Run: headless pygame with SDL's dummy video driver; simulated clock (each Clock.tick advances the game by its frame time, no real sleeping); random seed 0; keys injected as events and as key.get_pressed() state; no mouse input.
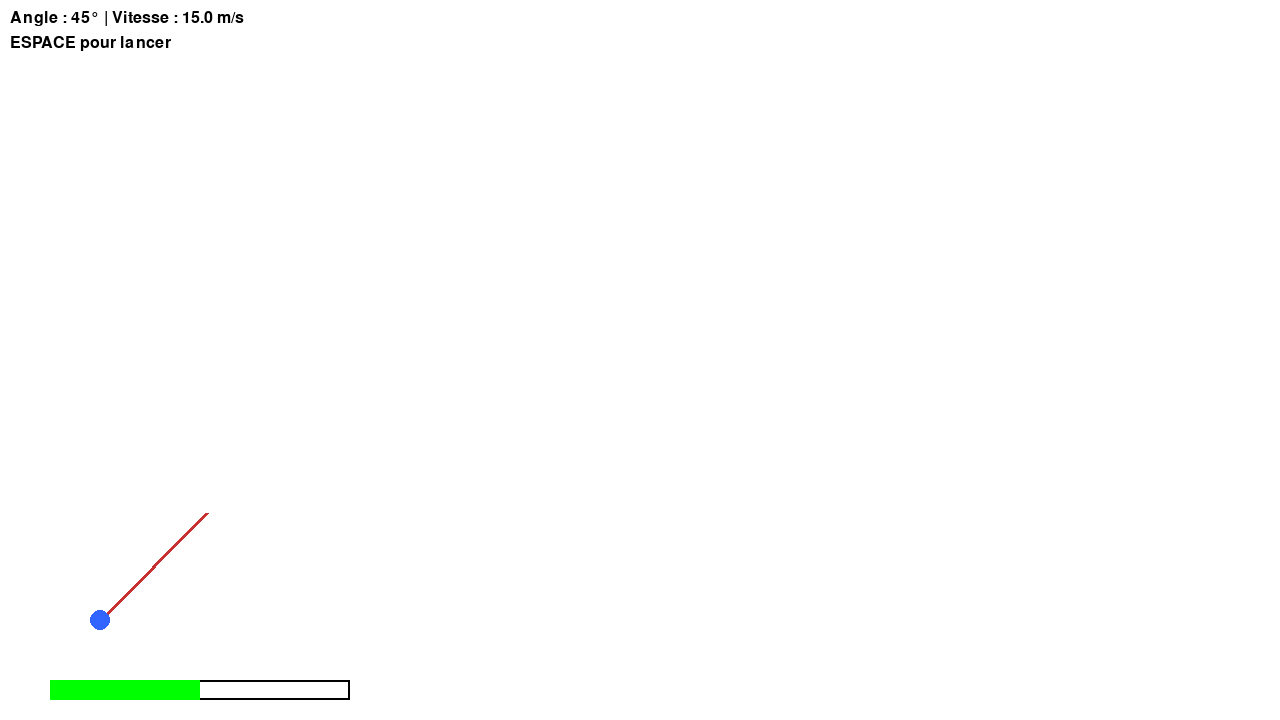
Frame 1 of 4 · flips 1–60 · no input
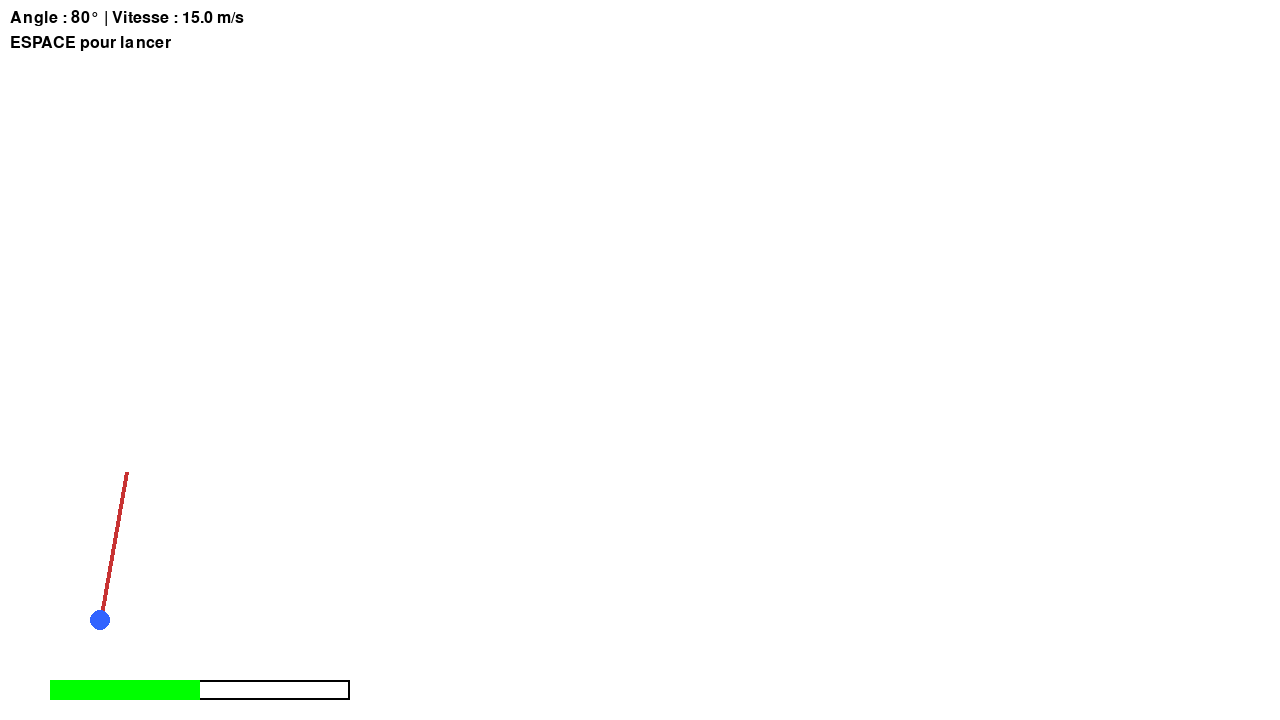
Frame 2 of 4 · flips 61–180 · tapped SPACE, RETURN · held RIGHT (→), D
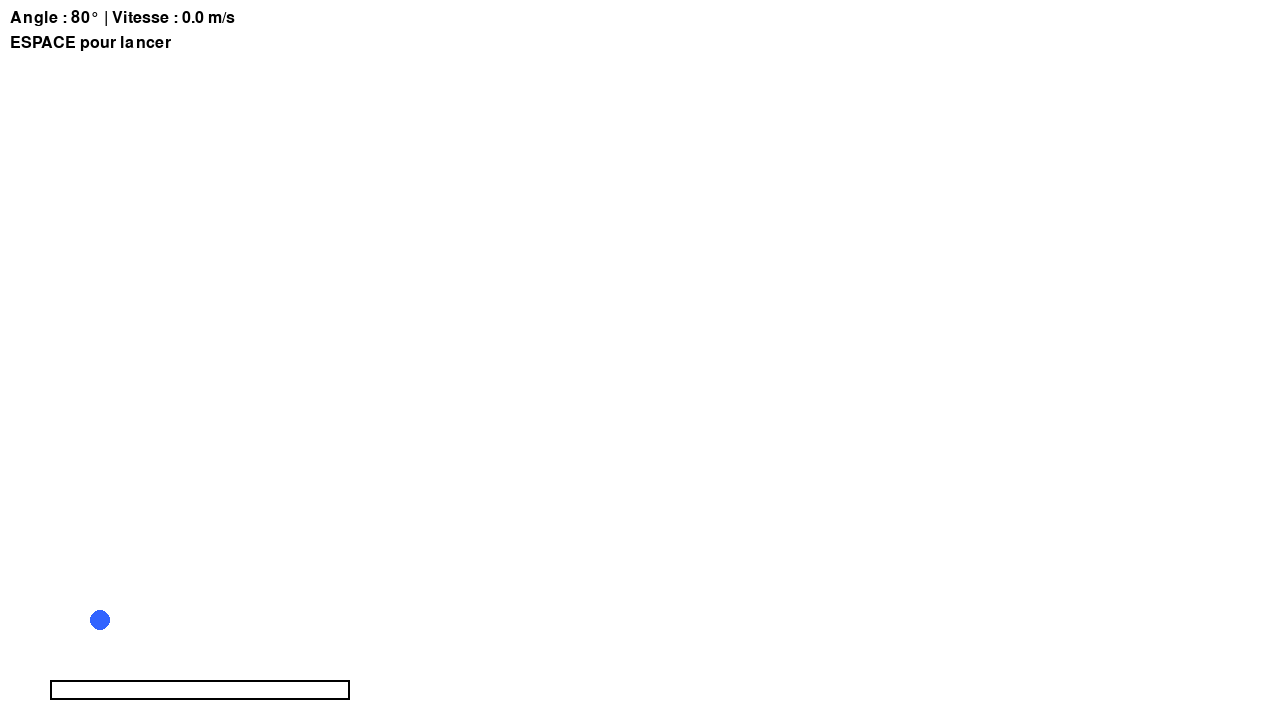
Frame 3 of 4 · flips 181–300 · held DOWN (↓), S
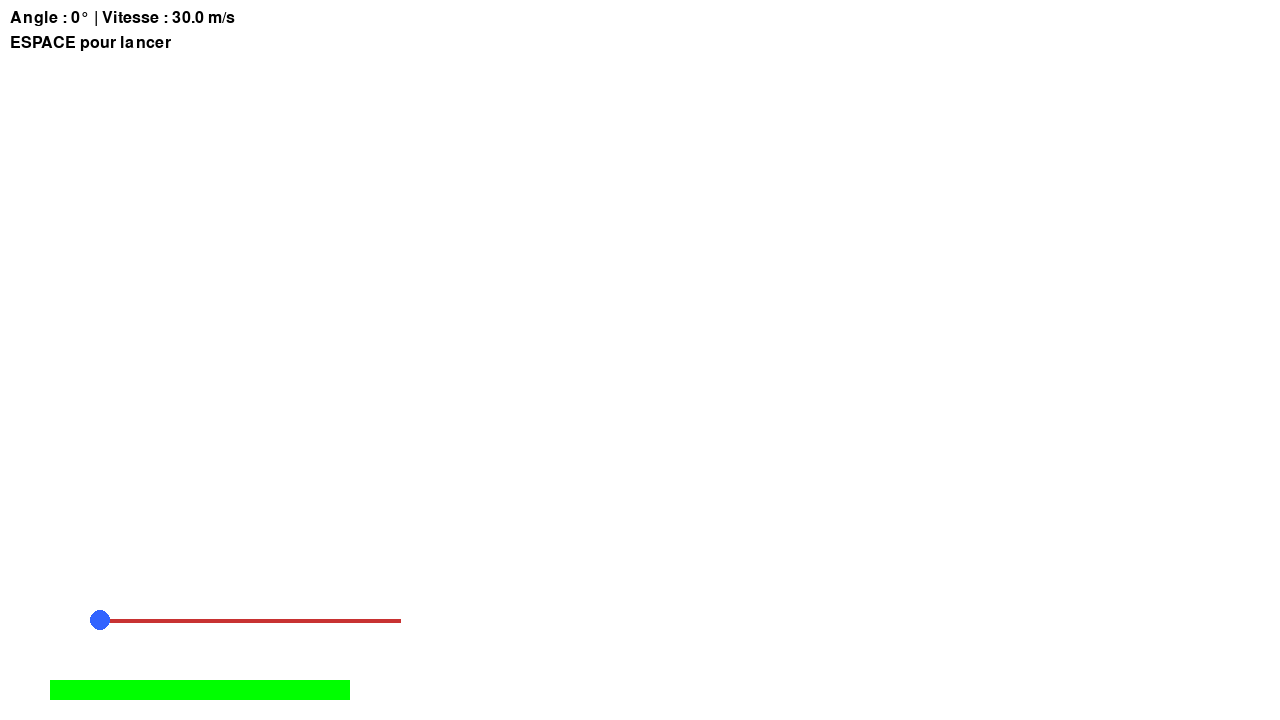
Frame 4 of 4 · flips 301–420 · held LEFT (←), A, UP (↑), W

The pygame program that drew these frames:

import pygame
import math

# Initialisation de PyGame et de la fenêtre de jeu
pygame.init()
WIDTH, HEIGHT = 1280, 720
screen = pygame.display.set_mode((WIDTH, HEIGHT))
pygame.display.set_caption("Equation trajectoire test")
clock = pygame.time.Clock()

# Constantes physiques qui serviront pour le calcul de la trajectoire
g = 9.81  # constante gravitationnelle
m = 80  # masse en kg
k = 0.5  # coefficient de frottement

# Paramètres initiaux du jeu
angle_deg = 45  # angle de tir 
power = 15  # m/s
launched = False  # Vrai ou faux si le parachutiste est lancé ou non
camera_x = 0  # Décalage horizontal de la caméra
parachute_deployed = False  # Vrai ou faux si le parachute est déployé ou non

# Position initiale du parachutiste (en pixels)
x, y = 100, HEIGHT - 100
vx, vy = 0, 0   # paramètres initiales de la vitesse sur les deux axes

# Couleurs (tempo)
WHITE = (255, 255, 255)
RED = (200, 50, 50)
BLUE = (50, 100, 255)
GREEN = (0, 255, 0)
BLACK = (0, 0, 0)

# Police et taille d'écriture (font, 24 pixels)
font = pygame.font.SysFont(None, 24)

# Dessin de la flèche qui représente la puissance du tir + son angle
def draw_arrow(surface, x, y, angle_deg, power, camera_x):
    angle_rad = math.radians(angle_deg)  # convertie l'angle en radians, nécessaire pour utiliser ensuite math.cos(angle)
    length = power * 10  # Multipliée par 10 pour être visible à l'écran
    end_x = x + length * math.cos(angle_rad)  # Fin de la flèche en fonction de : longueur + origine + angle
    end_y = y - length * math.sin(angle_rad)  # Fin de la flèche en fonction de : longueur + origine + angle
    pygame.draw.line(surface, RED, (x - camera_x, y), (end_x - camera_x, end_y), 4)  # Dessine un trait rouge entre (x; y) et (end_x; end_y)

# Dessin de la jauge indicatrice de la puissance du tir
def draw_power_bar(surface, power):
    pygame.draw.rect(surface, BLACK, (50, HEIGHT - 40, 300, 20), 2)  # Dessine le contour de la jauge (un rectangle)
    pygame.draw.rect(surface, GREEN, (50, HEIGHT - 40, power / 30 * 300, 20))  # Remplie la jauge en fonction de la puissance de tir
        # On utilise une règle de 3, le maximum de puissance est 30 soit 300 pixels sur la jauge

# Met à jour régulièrement la physique du parachutiste pour recréer une chute réaliste
def update_physics(x, y, vx, vy, dt, parachute):
    # Forces (x) : frottements (2e loi de Newton)
    ax = - (k / m) * vx
    # Forces (y) : poids + frottements (2e loi de Newton)
    ay = g - (k / m) * vy
    if parachute == True :
        ax *= 5  # Amplification de la résistance de l'air sur l'axe x (à cause du parachute)
        ay *= 5  # Amplification de la résistance de l'air l'axe y (à cause du parachute)

    # Intégration
    vx += ax * dt
    vy += ay * dt
    x += vx * dt * 100  # On multiplie par 100 pour affichage
    y += vy * dt * 100

    # Évite que le parachutiste tombe en dessous du sol visible
    if y > HEIGHT - 10:  # On dit que le sol fait 10 pixels de hauteur au bas de la fenêtre
        y = HEIGHT - 10
        vy = 0  # On met la vitesse sur l'axe y (son dernier où il est en mouvement normalement) à 0 pour qu'il s'arrête
    return x, y, vx, vy


# Boucle principale
running = True
while running:
    dt = clock.tick(60) / 1000  # en secondes
    screen.fill(WHITE)

    for event in pygame.event.get():
        if event.type == pygame.QUIT:
            running = False

    # Contrôles avant lancement
    keys = pygame.key.get_pressed()
    if not launched:
        if keys[pygame.K_LEFT] and angle_deg > 0:    # Si le joueur presse la flèche directionnelle gauche
            angle_deg -= 1
        if keys[pygame.K_RIGHT] and angle_deg < 80:    # Si le joueur presse la flèche directionnelle droite
            angle_deg += 1
        if keys[pygame.K_UP] and power < 30:     # Si le joueur presse la flèche directionnelle haut
            power += 0.5
        if keys[pygame.K_DOWN] and power > 0:    # Si le joueur presse la flèche directionnelle bas
            power -= 0.5
        if keys[pygame.K_SPACE]:    # Si le joueur presse la touche espace
            angle_rad = math.radians(angle_deg)
            vx = power * math.cos(angle_rad)  # équations de la vitesse (physique)
            vy = - power * math.sin(angle_rad)  # équations de la vitesse (physique)
            launched = True   # Le parachutiste est maintenant lancé

    if launched and keys[pygame.K_p]:
        parachute_deployed = True

    # Mise à jour de la physique en temps réel
    if launched:
        x, y, vx, vy = update_physics(x, y, vx, vy, dt, parachute_deployed)  # Modifie la position du parachutiste

        # Scroll horizontal : garde la caméra centrée sur le parachutiste
        camera_x = x - WIDTH // 4
        if camera_x < 0:
            camera_x = 0  # Ne jamais décaler vers la gauche

    # Dessin de la flèche (symbolise la puissance et l'angle de tir)
    if not launched:
        draw_arrow(screen, x, y, angle_deg, power, camera_x)
        draw_power_bar(screen, power)
    pygame.draw.circle(screen, BLUE if not parachute_deployed else GREEN, (int(x - camera_x), int(y)), 10)

    # Affichage des commandes pour le joueur
    txt = font.render(f"Angle : {angle_deg}° | Vitesse : {power:.1f} m/s", True, BLACK)
    screen.blit(txt, (10, 10))
    if not launched:
        screen.blit(font.render("ESPACE pour lancer", True, BLACK), (10, 35))
    else:
        screen.blit(font.render("P pour déployer le parachute", True, BLACK), (10, 35))

    pygame.display.flip()

pygame.quit()
